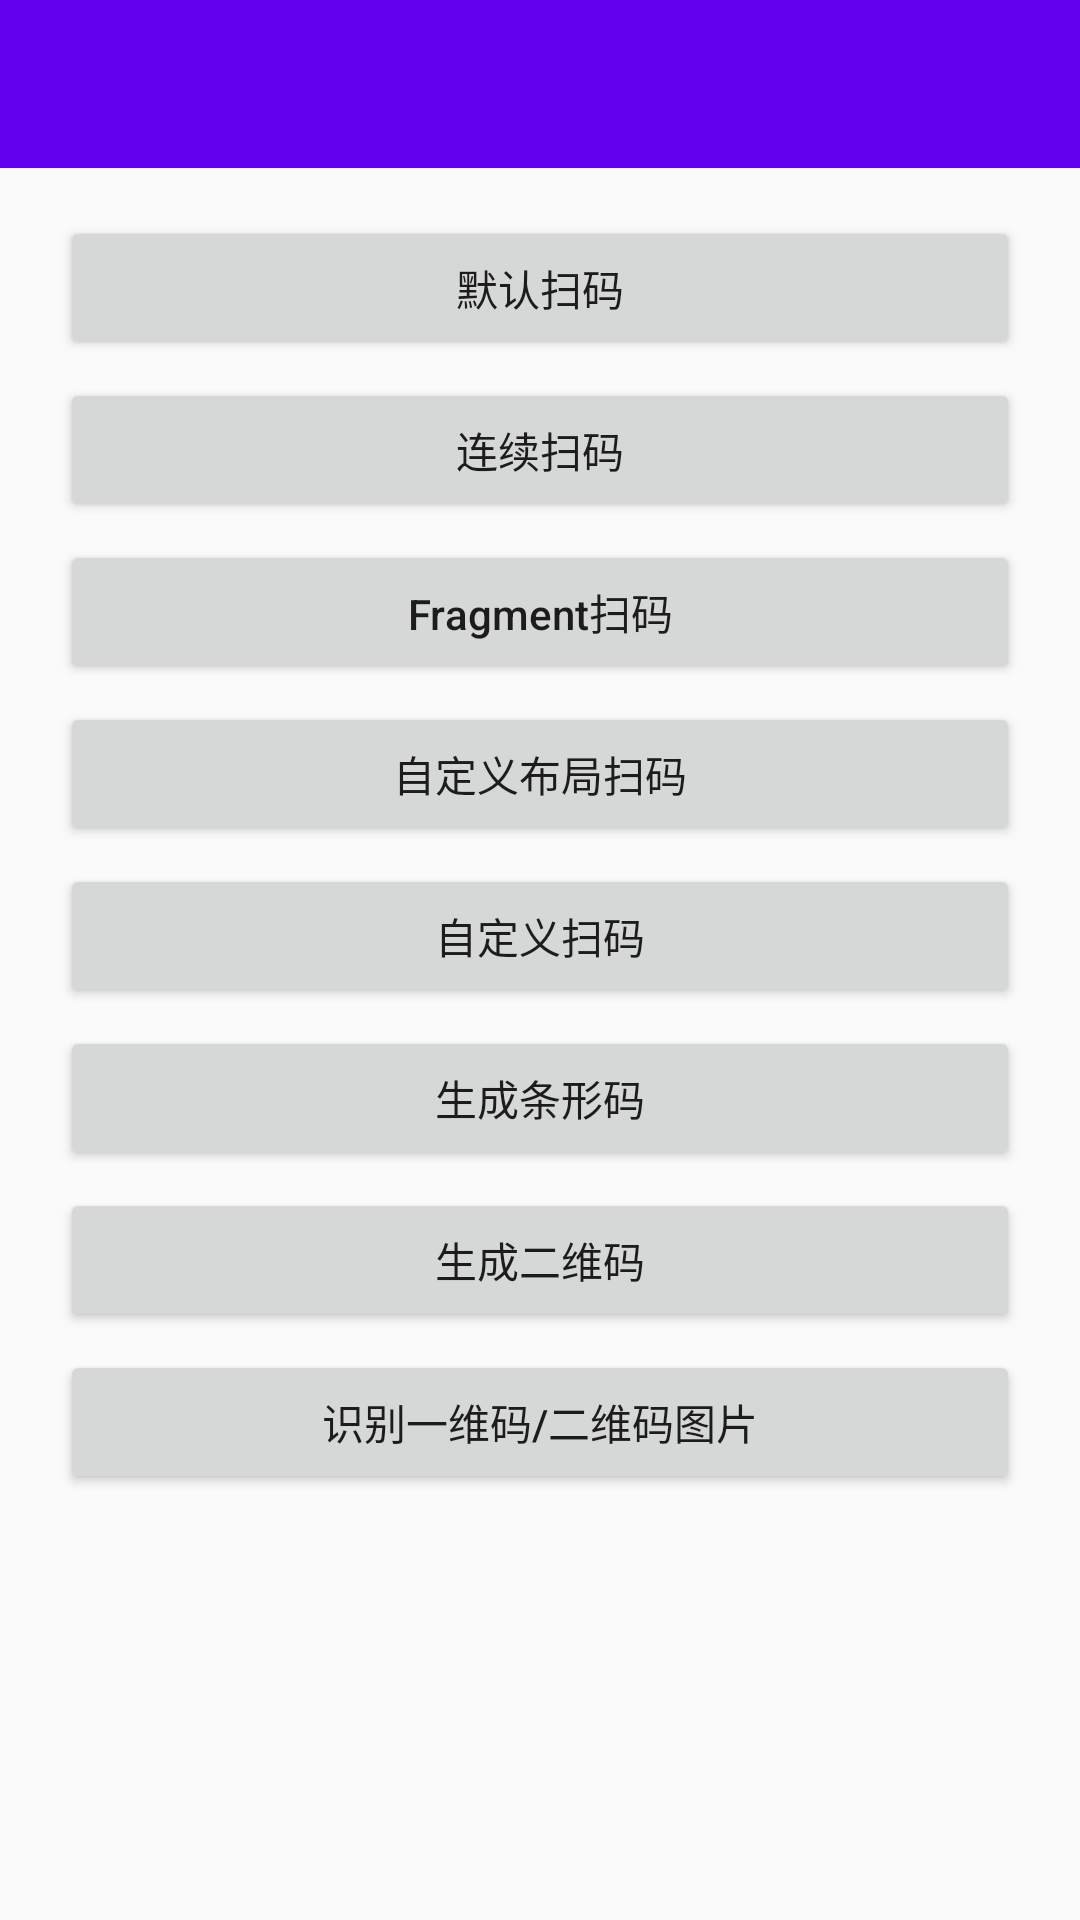

Layout XML and referenced resources for this Android screen:
<!-- AndroidManifest.xml: application theme AppTheme -->
<!-- res/layout/activity_main02.xml -->
<?xml version="1.0" encoding="utf-8"?>
<androidx.constraintlayout.widget.ConstraintLayout
    xmlns:android="http://schemas.android.com/apk/res/android"
    xmlns:app="http://schemas.android.com/apk/res-auto"
    xmlns:tools="http://schemas.android.com/tools"
    android:layout_width="match_parent"
    android:layout_height="match_parent"
    tools:context=".MainActivity">
    <androidx.appcompat.widget.Toolbar
        android:id="@+id/toolbar"
        android:layout_width="match_parent"
        android:background="@color/colorPrimary"
        android:layout_height="wrap_content"
        app:contentInsetLeft="0dp"
        app:contentInsetStart="0dp"
        app:layout_constraintLeft_toLeftOf="parent"
        app:layout_constraintTop_toTopOf="parent">
        <TextView
            android:id="@+id/tvTitle"
            android:layout_width="match_parent"
            android:layout_height="@dimen/title_height"
            android:gravity="center"
            android:singleLine="true"
            android:textSize="@dimen/size_18sp"
            android:textColor="#ffffff"
            android:layout_gravity="center_horizontal"
            android:text="@string/app_name"/>
    </androidx.appcompat.widget.Toolbar>
    <Button
        android:id="@+id/btn0"
        android:layout_width="match_parent"
        android:layout_height="wrap_content"
        android:layout_marginLeft="20dp"
        android:layout_marginRight="20dp"
        android:layout_marginTop="16dp"
        android:layout_marginBottom="6dp"
        android:text="默认扫码"
        app:layout_constraintLeft_toLeftOf="parent"
        app:layout_constraintRight_toRightOf="parent"
        app:layout_constraintTop_toBottomOf="@+id/toolbar"
        style="@style/OnClick"/>
    <Button
        android:id="@+id/btn1"
        android:layout_width="match_parent"
        android:layout_height="wrap_content"
        android:layout_marginLeft="20dp"
        android:layout_marginRight="20dp"
        android:layout_marginTop="6dp"
        android:layout_marginBottom="6dp"
        android:text="连续扫码"
        app:layout_constraintLeft_toLeftOf="parent"
        app:layout_constraintRight_toRightOf="parent"
        app:layout_constraintTop_toBottomOf="@+id/btn0"
        style="@style/OnClick"/>
    <Button
        android:id="@+id/btn2"
        android:layout_width="match_parent"
        android:layout_height="wrap_content"
        android:layout_marginLeft="20dp"
        android:layout_marginRight="20dp"
        android:layout_marginTop="6dp"
        android:layout_marginBottom="6dp"
        android:text="Fragment扫码"
        android:textAllCaps="false"
        app:layout_constraintLeft_toLeftOf="parent"
        app:layout_constraintRight_toRightOf="parent"
        app:layout_constraintTop_toBottomOf="@+id/btn1"
        style="@style/OnClick"/>
    <Button
        android:id="@+id/btn3"
        android:layout_width="match_parent"
        android:layout_height="wrap_content"
        android:layout_marginLeft="20dp"
        android:layout_marginRight="20dp"
        android:layout_marginTop="6dp"
        android:layout_marginBottom="6dp"
        android:text="自定义布局扫码"
        app:layout_constraintLeft_toLeftOf="parent"
        app:layout_constraintRight_toRightOf="parent"
        app:layout_constraintTop_toBottomOf="@+id/btn2"
        style="@style/OnClick"/>
    <Button
        android:id="@+id/btn4"
        android:layout_width="match_parent"
        android:layout_height="wrap_content"
        android:layout_marginLeft="20dp"
        android:layout_marginRight="20dp"
        android:layout_marginTop="6dp"
        android:layout_marginBottom="6dp"
        android:text="自定义扫码"
        app:layout_constraintLeft_toLeftOf="parent"
        app:layout_constraintRight_toRightOf="parent"
        app:layout_constraintTop_toBottomOf="@+id/btn3"
        style="@style/OnClick"/>
    <Button
        android:id="@+id/btn5"
        android:layout_width="match_parent"
        android:layout_height="wrap_content"
        android:layout_marginLeft="20dp"
        android:layout_marginRight="20dp"
        android:layout_marginTop="6dp"
        android:layout_marginBottom="6dp"
        android:text="生成条形码"
        app:layout_constraintLeft_toLeftOf="parent"
        app:layout_constraintRight_toRightOf="parent"
        app:layout_constraintTop_toBottomOf="@+id/btn4"
        style="@style/OnClick"/>
    <Button
        android:id="@+id/btn6"
        android:layout_width="match_parent"
        android:layout_height="wrap_content"
        android:layout_marginLeft="20dp"
        android:layout_marginRight="20dp"
        android:layout_marginTop="6dp"
        android:layout_marginBottom="6dp"
        android:text="生成二维码"
        app:layout_constraintLeft_toLeftOf="parent"
        app:layout_constraintRight_toRightOf="parent"
        app:layout_constraintTop_toBottomOf="@+id/btn5"
        style="@style/OnClick"/>
    <Button
        android:id="@+id/btn7"
        android:layout_width="match_parent"
        android:layout_height="wrap_content"
        android:layout_marginLeft="20dp"
        android:layout_marginRight="20dp"
        android:layout_marginTop="6dp"
        android:layout_marginBottom="6dp"
        android:text="识别一维码/二维码图片"
        app:layout_constraintLeft_toLeftOf="parent"
        app:layout_constraintRight_toRightOf="parent"
        app:layout_constraintTop_toBottomOf="@+id/btn6"
        style="@style/OnClick"/>
</androidx.constraintlayout.widget.ConstraintLayout>
<!-- resources referenced by this layout -->
<resources>
  <string name="app_name">ZXingLite</string>
  <style name="OnClick">
          <item name="android:clickable">true</item>
          <item name="android:onClick">onClick</item>
      </style>
  <style name="AppTheme" parent="Theme.AppCompat.Light.DarkActionBar">
          
          <item name="colorPrimary">@color/colorPrimary</item>
          <item name="colorPrimaryDark">@color/colorPrimaryDark</item>
          <item name="colorAccent">@color/colorAccent</item>
      </style>
  <!-- not gathered from this repository: default colours our renderer supplied (Android Studio template values) -->
  <color name="colorPrimary">#FF6200EE</color>
  <color name="colorPrimaryDark">#FF3700B3</color>
  <color name="colorAccent">#FF03DAC5</color>
</resources>
